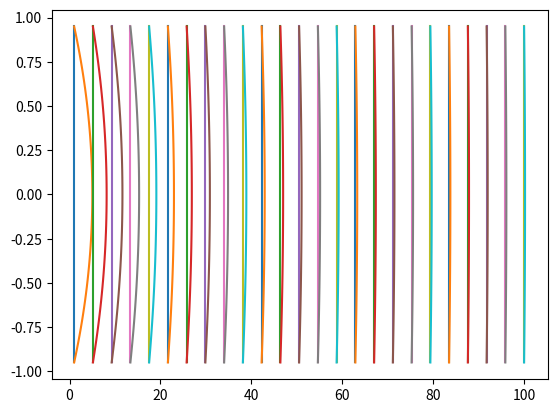

The script that saved this image:
from random import randint
from collections import defaultdict
from typing import List,TypeVar,Tuple,Dict

import numpy as np
from scipy import integrate
from matplotlib import pyplot as plt

nlist = np.array
nrand = np.linspace
pi = np.pi

class NavierStokesModel:


    def __init__(self):
        pass

if __name__ == '__main__':
    zend = 100

    Z = np.linspace(1,zend,25,True)
    vmean = 1
    vmean0 =10
    vmeanlast = 1
    a = 1
    viscosity = .050
    fric_coeff = 0.5
    density = 1

    P = lambda z: 1/(2*a)*fric_coeff*density*vmean**2/(2*9.81)
    uz = lambda r,z : pi*a**2/(4*viscosity)*(1-r**2/a**2)*P(z)
    rr = np.linspace(-a,a)
    normconst = max(uz(rr,1))
    plt.figure()
    d = []
    for i,z in enumerate(Z):
        d.append(P(z))
        res = uz(rr,z)
        vmean = vmeanlast - np.mean(res)
        norm = res/normconst*(zend/len(Z))
        ynorm = rr/max(rr)*.95
        plt.plot([z for _ in res],ynorm)
        plt.plot(z+norm,ynorm)
        vmeanlast = vmean

    plt.show()
